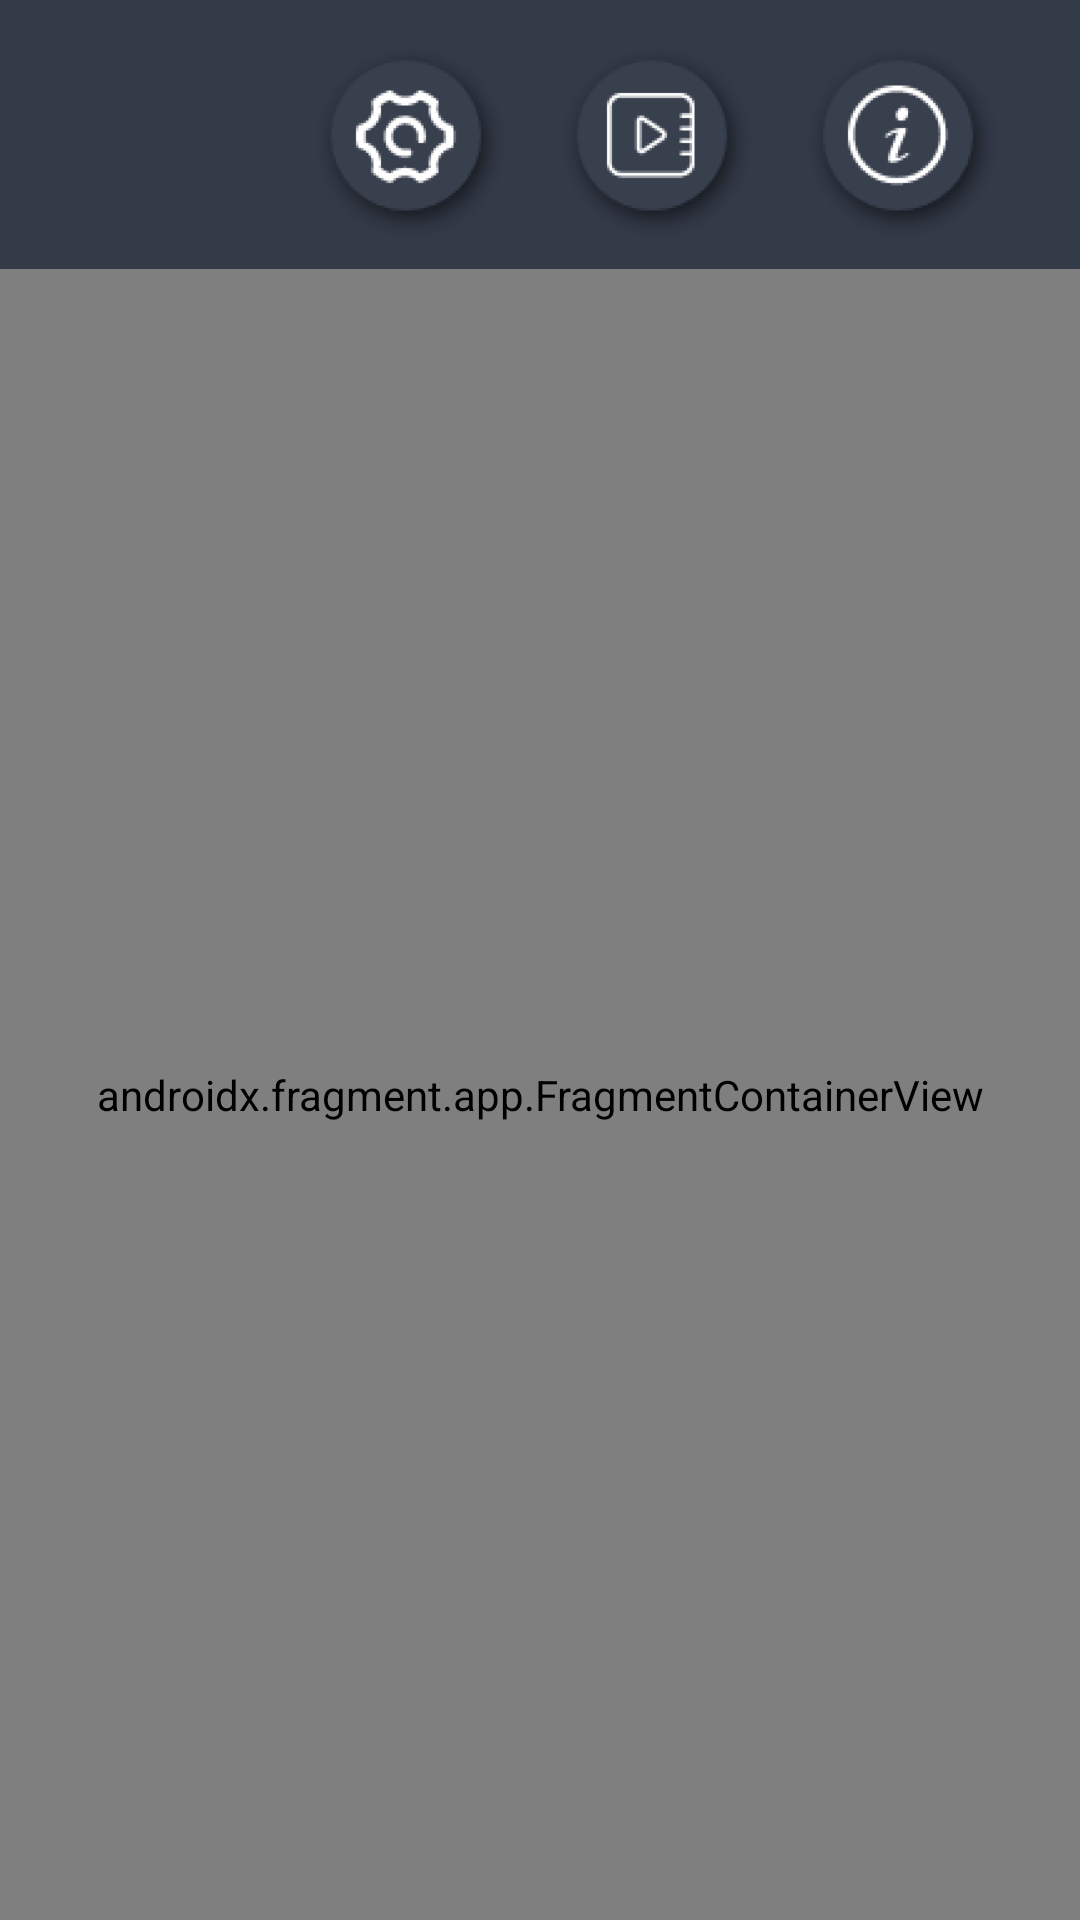

Produce the Android XML layout that renders to this screen, including the resource entries it uses.
<!-- AndroidManifest.xml: application theme Theme.PicoFull -->
<!-- res/layout/activity_main.xml -->
<?xml version="1.0" encoding="utf-8"?>
<androidx.constraintlayout.widget.ConstraintLayout xmlns:android="http://schemas.android.com/apk/res/android"
    xmlns:app="http://schemas.android.com/apk/res-auto"
    xmlns:tools="http://schemas.android.com/tools"
    android:layout_width="match_parent"
    android:layout_height="match_parent"
    android:background="@drawable/background"
    tools:context=".MainActivity">

    <com.google.android.material.appbar.MaterialToolbar
        android:id="@+id/toolbar_main"
        android:layout_width="0dp"
        android:layout_height="0dp"
        android:layout_marginStart="32dp"
        android:gravity="bottom"
        app:layout_constraintBottom_toTopOf="@+id/nav"
        app:layout_constraintEnd_toEndOf="parent"
        app:layout_constraintStart_toStartOf="parent"
        app:layout_constraintTop_toTopOf="parent"
        app:title="Pico Full"
        app:titleTextAppearance="@style/ToolbarTitleAppearance"
        app:titleTextColor="@color/white">

        <androidx.appcompat.widget.LinearLayoutCompat
            android:id="@+id/layout_home"
            android:layout_width="wrap_content"
            android:layout_height="wrap_content"
            android:layout_gravity="end"
            android:gravity="center"
            android:orientation="horizontal">

            <RadioGroup
                android:id="@+id/rg_main"
                android:layout_width="wrap_content"
                android:layout_height="wrap_content"
                android:layout_marginEnd="24dp"
                android:orientation="horizontal">

                <com.google.android.material.radiobutton.MaterialRadioButton
                    android:id="@+id/radio_settings"
                    android:layout_width="70dp"
                    android:layout_height="70dp"
                    android:background="@drawable/selector_settings"
                    android:button="@null" />


                <com.google.android.material.radiobutton.MaterialRadioButton
                    android:id="@+id/radio_video"
                    android:layout_width="70dp"
                    android:layout_height="70dp"
                    android:layout_marginStart="12dp"
                    android:background="@drawable/selector_video"
                    android:button="@null" />

                <com.google.android.material.radiobutton.MaterialRadioButton
                    android:id="@+id/radio_about"
                    android:layout_width="70dp"
                    android:layout_height="70dp"
                    android:layout_marginStart="12dp"
                    android:background="@drawable/selector_about"
                    android:button="@null" />

            </RadioGroup>


            <ImageView
                android:id="@+id/img_back"
                android:layout_width="70dp"
                android:layout_height="70dp"
                android:layout_marginEnd="24dp"
                android:src="@drawable/selector_back"
                android:visibility="gone"
                tools:visibility="visible" />
        </androidx.appcompat.widget.LinearLayoutCompat>

        <androidx.appcompat.widget.LinearLayoutCompat
            android:id="@+id/layout_alert"
            android:layout_width="wrap_content"
            android:layout_height="wrap_content"
            android:layout_gravity="end"
            android:gravity="center"
            android:orientation="horizontal"
            android:visibility="gone">

            <RadioGroup
                android:id="@+id/rg_alert"
                android:layout_width="wrap_content"
                android:layout_height="wrap_content"
                android:layout_marginEnd="24dp"
                android:orientation="horizontal">

                <com.google.android.material.radiobutton.MaterialRadioButton
                    android:id="@+id/radio_high_temp"
                    android:layout_width="70dp"
                    android:layout_height="70dp"
                    android:background="@drawable/selector_temp"
                    android:button="@null"
                    android:clickable="false" />

                <com.google.android.material.radiobutton.MaterialRadioButton
                    android:id="@+id/radio_xenon_failure"
                    android:layout_width="70dp"
                    android:layout_height="70dp"
                    android:background="@drawable/selector_xenon"
                    android:button="@null"
                    android:clickable="false" />

                <com.google.android.material.radiobutton.MaterialRadioButton
                    android:id="@+id/radio_flow_err"
                    android:layout_width="70dp"
                    android:layout_height="70dp"
                    android:background="@drawable/selector_flow"
                    android:button="@null"
                    android:clickable="false" />

                <com.google.android.material.radiobutton.MaterialRadioButton
                    android:id="@+id/radio_power_err"
                    android:layout_width="70dp"
                    android:layout_height="70dp"
                    android:background="@drawable/selector_power"
                    android:button="@null"
                    android:clickable="false" />

            </RadioGroup>


        </androidx.appcompat.widget.LinearLayoutCompat>
    </com.google.android.material.appbar.MaterialToolbar>

    <View
        android:id="@+id/backstage"
        android:layout_width="60dp"
        android:layout_height="60dp"
        app:layout_constraintStart_toStartOf="parent"
        app:layout_constraintTop_toTopOf="parent" />

    <androidx.fragment.app.FragmentContainerView
        android:id="@+id/nav"
        android:name="androidx.navigation.fragment.NavHostFragment"
        android:layout_width="0dp"
        android:layout_height="0dp"
        app:defaultNavHost="false"
        app:layout_constraintBottom_toBottomOf="parent"
        app:layout_constraintEnd_toEndOf="parent"
        app:layout_constraintStart_toStartOf="parent"
        app:layout_constraintTop_toTopOf="@+id/guideline"
        app:navGraph="@navigation/nav_graph" />

    <androidx.constraintlayout.widget.Guideline
        android:id="@+id/guideline"
        android:layout_width="wrap_content"
        android:layout_height="wrap_content"
        android:orientation="horizontal"
        app:layout_constraintGuide_percent="0.14" />

</androidx.constraintlayout.widget.ConstraintLayout>
<!-- resources referenced by this layout -->
<resources>
  <color name="white">#FFFFFFFF</color>
  <!-- drawable selector_about (drawable) -->
  <?xml version="1.0" encoding="utf-8"?>
  <selector xmlns:android="http://schemas.android.com/apk/res/android">
  
      
      <item android:drawable="@drawable/about_pressed" android:state_pressed="true"/>
  
      
      <item android:drawable="@drawable/about_checked" android:state_checked="true"/>
  
      
      <item android:drawable="@drawable/about"/>
  
  </selector>
  <!-- drawable selector_back (drawable) -->
  <?xml version="1.0" encoding="utf-8"?>
  <selector xmlns:android="http://schemas.android.com/apk/res/android">
  
      
      <item android:drawable="@drawable/back_pressed" android:state_pressed="true"/>
  
      
      <item android:drawable="@drawable/back_checked" android:state_checked="true"/>
  
      
      <item android:drawable="@drawable/back"/>
  
  </selector>
  <!-- drawable selector_flow (drawable) -->
  <?xml version="1.0" encoding="utf-8"?>
  <selector xmlns:android="http://schemas.android.com/apk/res/android">
  
  
      
      <item android:drawable="@drawable/img_flow_checked" android:state_checked="true"/>
  
      
      <item android:drawable="@drawable/img_flow"/>
  
  </selector>
  <!-- drawable selector_power (drawable) -->
  <?xml version="1.0" encoding="utf-8"?>
  <selector xmlns:android="http://schemas.android.com/apk/res/android">
  
  
      
      <item android:drawable="@drawable/img_power_checked" android:state_checked="true"/>
  
      
      <item android:drawable="@drawable/img_power"/>
  
  </selector>
  <!-- drawable selector_settings (drawable) -->
  <?xml version="1.0" encoding="utf-8"?>
  <selector xmlns:android="http://schemas.android.com/apk/res/android">
  
      
      <item android:drawable="@drawable/settings_pressed" android:state_pressed="true"/>
  
      
      <item android:drawable="@drawable/settings_checked" android:state_checked="true"/>
  
      
      <item android:drawable="@drawable/settings"/>
  
  </selector>
  <!-- drawable selector_temp (drawable) -->
  <?xml version="1.0" encoding="utf-8"?>
  <selector xmlns:android="http://schemas.android.com/apk/res/android">
  
  
      
      <item android:drawable="@drawable/img_temp_checked" android:state_checked="true"/>
  
      
      <item android:drawable="@drawable/img_temp"/>
  
  </selector>
  <!-- drawable selector_video (drawable) -->
  <?xml version="1.0" encoding="utf-8"?>
  <selector xmlns:android="http://schemas.android.com/apk/res/android">
  
      
      <item android:drawable="@drawable/video_pressed" android:state_pressed="true"/>
  
      
      <item android:drawable="@drawable/video_checked" android:state_checked="true"/>
  
      
      <item android:drawable="@drawable/video"/>
  
  </selector>
  <!-- drawable selector_xenon (drawable) -->
  <?xml version="1.0" encoding="utf-8"?>
  <selector xmlns:android="http://schemas.android.com/apk/res/android">
  
  
      
      <item android:drawable="@drawable/img_xenon_checked" android:state_checked="true"/>
  
      
      <item android:drawable="@drawable/img_xenon"/>
  
  </selector>
  <style name="ToolbarTitleAppearance" parent="@style/TextAppearance.Widget.AppCompat.Toolbar.Title">
          <item name="android:textSize">40sp</item>
      </style>
  <style name="Theme.PicoFull" parent="Theme.MaterialComponents.Light.NoActionBar">
          
          <item name="colorPrimary">@color/purple_500</item>
          <item name="colorPrimaryVariant">@color/purple_700</item>
          <item name="colorOnPrimary">@color/white</item>
          
          <item name="colorSecondary">@color/white</item>
          <item name="colorSecondaryVariant">@color/teal_700</item>
          <item name="colorOnSecondary">@color/white</item>
          
          <item name="android:statusBarColor">?attr/colorPrimaryVariant</item>
          
      </style>
  <!-- drawable about: png bitmap (drawable, 5430 bytes) -->
  <!-- drawable back: png bitmap (drawable, 5071 bytes) -->
  <!-- drawable video: png bitmap (drawable, 4779 bytes) -->
  <color name="purple_500">#FF6200EE</color>
  <color name="purple_700">#FF3700B3</color>
  <color name="teal_700">#FF018786</color>
</resources>
